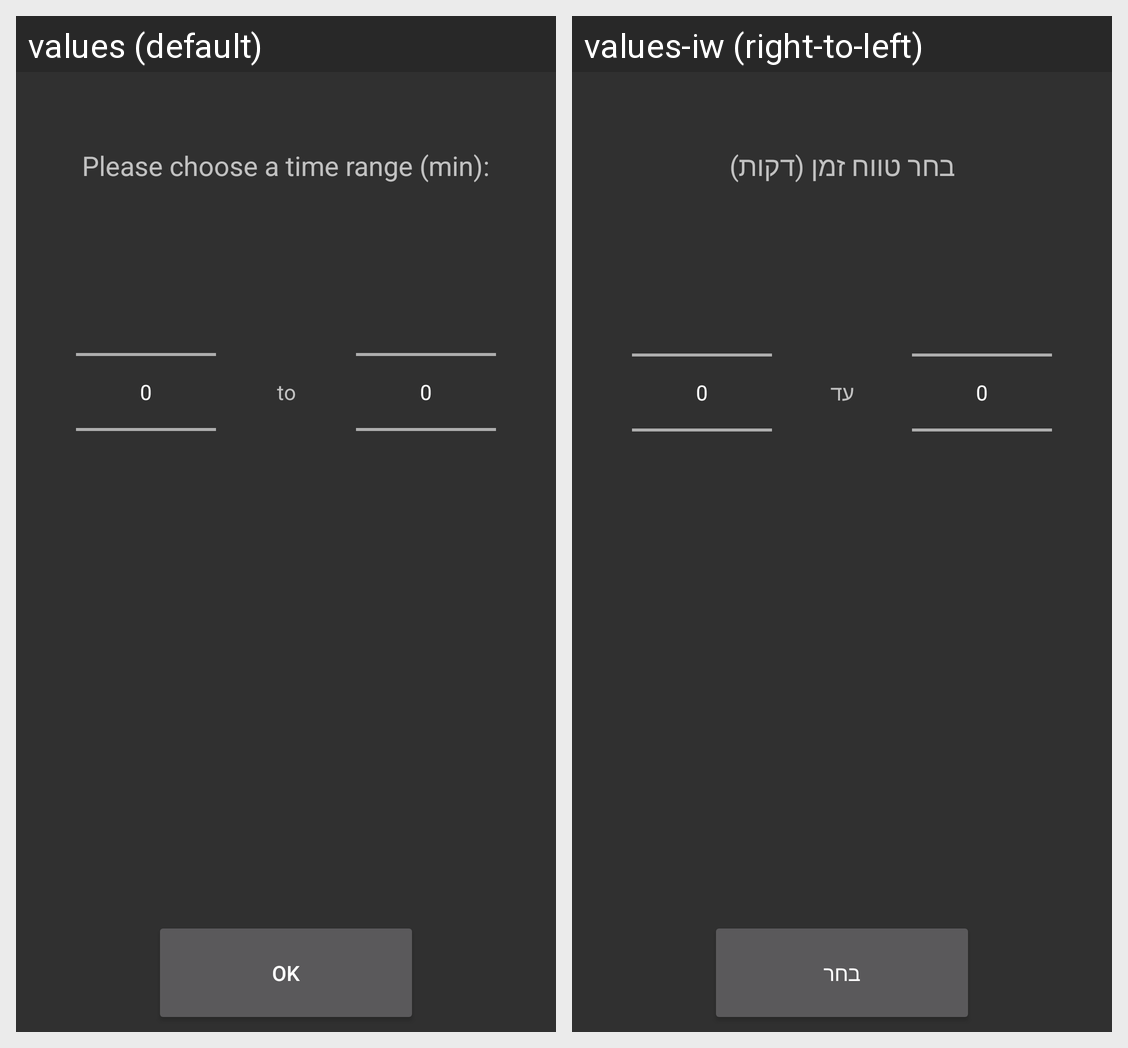

For this localized Android screen grid, give each drawn string resource with its value in every locale shown.
Android screen res/layout/activity_custom_speech.xml rendered under 2 locales, left to right: values (default), values-iw (right-to-left). Device: Nexus 5 (rendered at 1080×1920; each locale shown at half size, 540×960, under a caption strip naming it); theme AppTheme.
Strings drawn on this screen, with the default value and each locale's value (text and hints the layout hard-codes, and strings that could not be matched under every locale, appear in the picture but are not listed):

choose_a_time_range_min
  values: Please choose a time range (min):
  values-iw: בחר טווח זמן (דקות)

to
  values: to
  values-iw: עד

go
  values: OK
  values-iw: בחר
